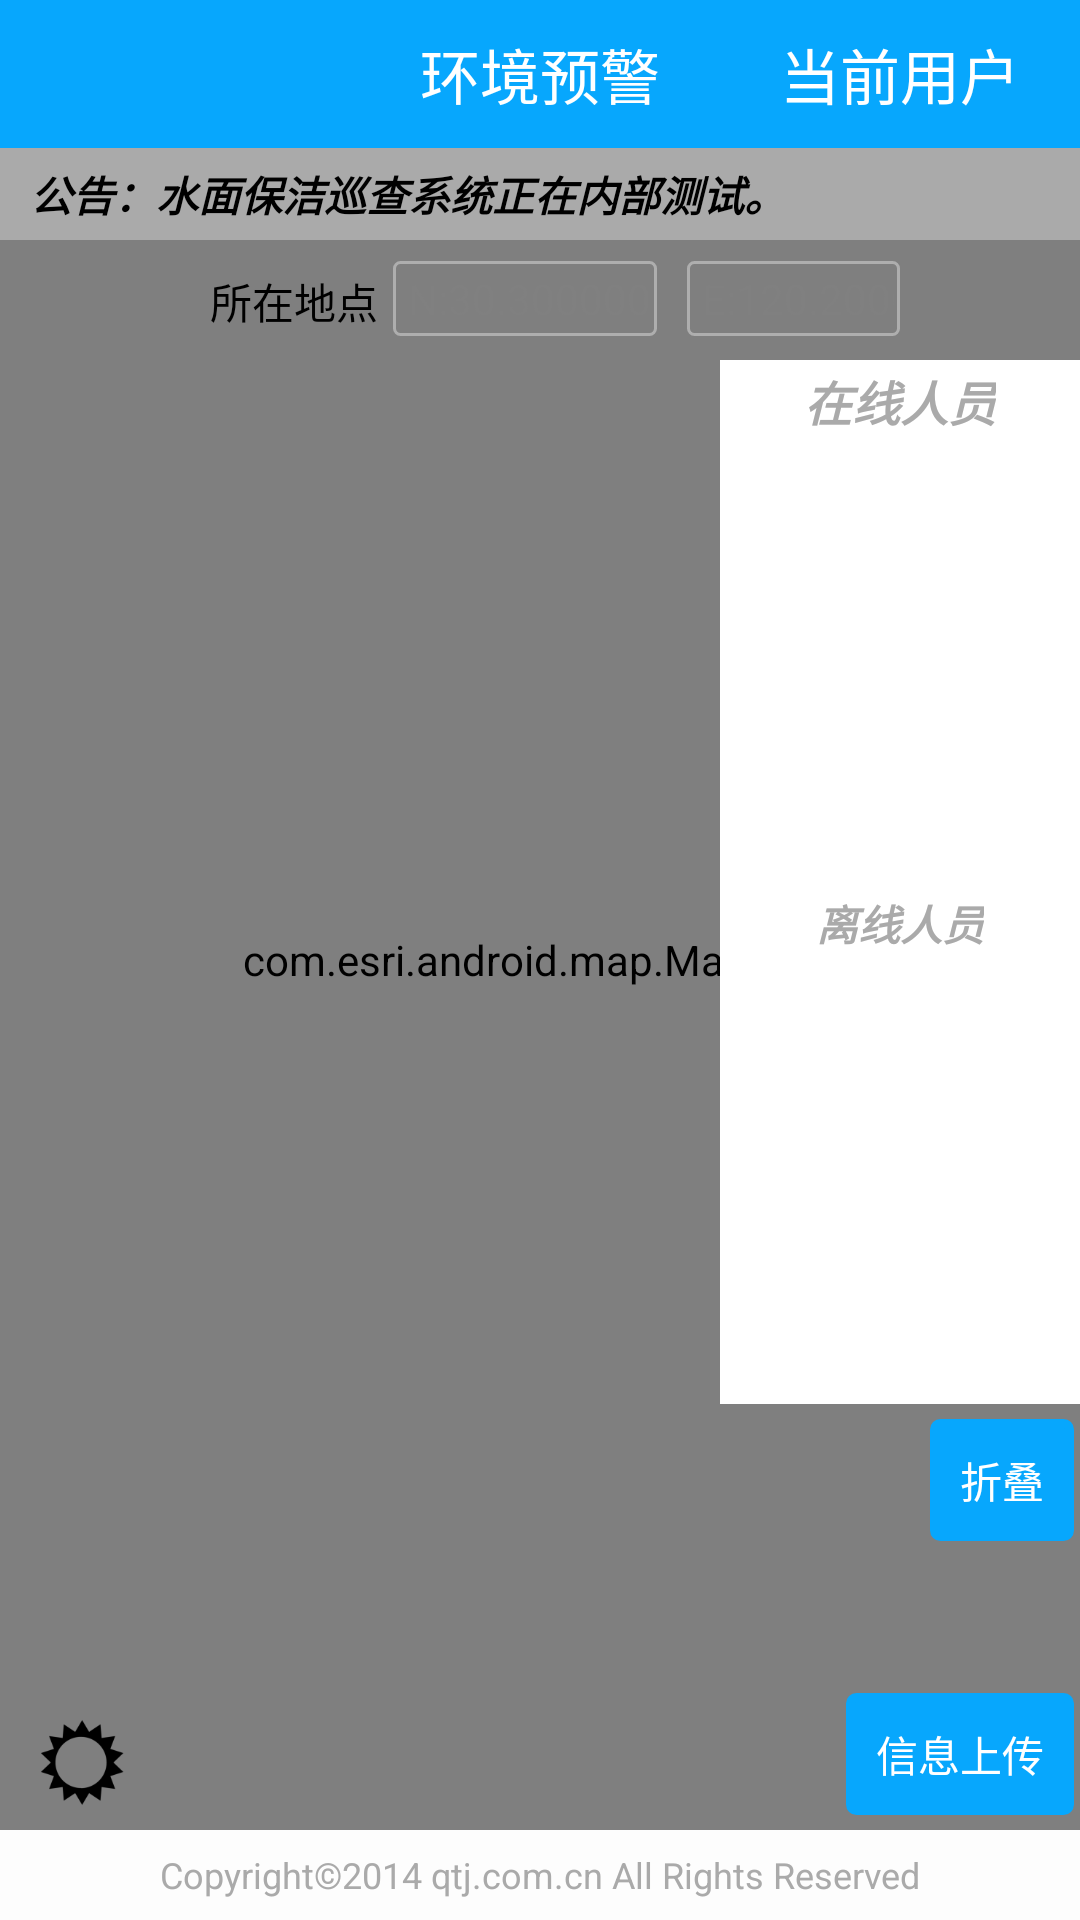

Android layout source for this screen:
<!-- AndroidManifest.xml: activity theme android:Theme.NoTitleBar.Fullscreen -->
<!-- res/layout/main.xml -->
<?xml version="1.0" encoding="utf-8"?>

<RelativeLayout xmlns:android="http://schemas.android.com/apk/res/android"
    android:layout_width="fill_parent"
    android:layout_height="fill_parent" >
        
    <com.esri.android.map.MapView
        android:id="@+id/map"
        android:layout_width="match_parent"
        android:layout_height="match_parent"
        android:layout_alignParentLeft="true"
        android:layout_alignParentTop="true" >
    </com.esri.android.map.MapView>
    <RelativeLayout
	    android:id="@+id/topbar"
	    android:layout_width="match_parent"
	    android:layout_height="wrap_content"
	    android:background="#ff07a7fd">
	
       	<TextView
	        android:id="@+id/wether_report"
	        android:layout_width="wrap_content"
	        android:layout_height="wrap_content"
	        android:textSize="20sp"
	        android:padding="10dip"
	        android:text="环境预警"
	        android:layout_centerHorizontal="true"
	        android:textColor="#fff" />
        
	    <TextView
	        android:id="@+id/current_user"
	        android:layout_width="wrap_content"
	        android:layout_height="wrap_content"
	        android:textSize="20sp"
	        android:padding="10dip"
	        android:text="当前用户"
	        android:layout_centerHorizontal="true"
	        android:layout_alignParentRight="true"
	        android:layout_marginRight="10dip"
	        android:textColor="#fff" />

    </RelativeLayout>
    
    <RelativeLayout
	    android:id="@+id/sysinfo"
	    android:layout_width="match_parent"
	    android:layout_height="wrap_content"
	    android:layout_below="@+id/topbar"
	    android:background="#aaa">
	    
     <TextView
	        android:id="@+id/infotext"
	        android:layout_width="wrap_content"
	        android:layout_height="wrap_content"
	        android:textSize="14sp"
	        android:textStyle="italic|bold"
	        android:padding="5dip"
	        android:layout_marginLeft="5dip"
	        android:text="公告：水面保洁巡查系统正在内部测试。"
	        android:textColor="#000" />
        
    </RelativeLayout>
    
    <RelativeLayout
	    android:id="@+id/locationinfo"
	    android:layout_width="fill_parent"
	    android:layout_height="wrap_content"
	    android:layout_below="@+id/sysinfo"
	    android:layout_marginTop="5dip"
	    android:paddingLeft="10dip"
	    android:paddingRight="10dip"
	    android:layout_marginRight="50dip"
	    android:layout_marginLeft="50dip"
	    android:background="#0fff">
    
     	<TextView
	        android:id="@+id/ltext"
	        android:layout_width="wrap_content"
	        android:layout_height="wrap_content"
	        android:textSize="14sp"
	        android:padding="5dip"
	        android:layout_marginLeft="5dip"
	        android:text="所在地点"
	        android:textColor="#000" />

     	<EditText
     	    android:id="@+id/NLocation"
     	    android:layout_width="wrap_content"
     	    android:layout_height="25dp"
     	    android:layout_marginTop="2dp"
     	    android:layout_toRightOf="@+id/ltext"
     	    android:textSize="14sp"
     	    android:layout_centerHorizontal="true"
			android:focusable="false"
			android:singleLine="true"
			android:paddingLeft="5dip"
			android:paddingRight="2dip"
        	android:inputType="text"
        	android:hint="N:30.300000"
        	android:background="@drawable/background_edittext"    
        	   	    
			/>
     	<EditText
     	    android:id="@+id/ELocation"
     	    android:layout_width="wrap_content"
     	    android:layout_height="25dp"
     	    android:layout_marginTop="2dp"
     	    android:layout_toRightOf="@+id/NLocation"
     	    android:layout_marginLeft="10dip"
     	    android:layout_centerHorizontal="true"
			android:paddingLeft="5dip"
			android:paddingRight="2dip"
     	   	android:textSize="14sp"
			android:focusable="false"
			android:singleLine="true"
        	android:inputType="text"
        	android:hint="E:120.200000" 
        	android:background="@drawable/background_edittext"    
			/>
     	
    </RelativeLayout>
    
    <RelativeLayout
	    android:id="@+id/listview"
	    android:layout_width="wrap_content"
	    android:layout_height="wrap_content"
	    android:layout_alignParentRight="true"
	    android:layout_marginTop="120dip"
	    android:orientation="vertical"
	    android:background="#fff">
	    <TextView
	        android:id="@+id/onlinetxt"
	        android:layout_width="wrap_content"
	        android:layout_height="wrap_content"
	        android:textSize="16sp"
	        android:paddingTop="2dip"
	        android:textStyle="italic|bold"
	        android:text="在线人员"
	        android:layout_alignParentTop="true"
	        android:layout_centerHorizontal="true"
	        android:textColor="#ffaaaaaa" />
	    <ListView
	        android:id="@+id/lv"
	        android:divider="@null"
	        android:layout_below="@+id/onlinetxt"
	        android:layout_width="120dip"
	        android:layout_height="150dip"
	        android:background="@drawable/background_listview"
	        >
	    </ListView>
	   	
	   	<TextView
	        android:id="@+id/offlinetxt"
	        android:layout_width="wrap_content"
	        android:layout_height="wrap_content"
	        android:textSize="14sp"
	        android:paddingTop="2dip"
	        android:textStyle="italic|bold"
	        android:text="离线人员"
	        android:layout_below="@+id/lv"
	        android:layout_centerHorizontal="true"
	        android:textColor="#ffaaaaaa" />
	   	
	   	<ListView
	        android:id="@+id/offlinelv"
	        android:divider="@null"
	        android:layout_below="@+id/offlinetxt"
	        android:layout_width="120dip"
	        android:layout_height="150dip"
	        android:background="@drawable/background_listview"
	        >
	    </ListView>
	</RelativeLayout>
	
            <Button
	      	android:id="@+id/expand_close"
	      	android:layout_below="@+id/listview"
	      	android:layout_width="wrap_content"
	      	android:layout_height="wrap_content"
	      	android:text="折叠"
	      	android:padding="10dip"
	      	android:textColor="#fff"
	      	android:layout_marginTop="5dip"
	      	android:layout_alignParentRight="true"
	      	android:layout_marginRight="2dip"
	      	android:background="@drawable/background_btn"
	      	/>
    
     <RelativeLayout
	    android:id="@+id/footerbar"
	    android:layout_width="match_parent"
	    android:layout_height="30dip"
	    android:background="#fffdfdfd"
	    android:layout_alignParentBottom="true"
	   	android:gravity="center_vertical"
	     >
         <TextView
	        android:id="@+id/cptag"
	        android:layout_width="wrap_content"
	        android:layout_height="wrap_content"
	        android:textSize="12sp"
	        android:text="Copyright©2014 qtj.com.cn All Rights Reserved"
	        android:layout_alignParentBottom="true"
	        android:layout_centerHorizontal="true"
	        android:textColor="#ffaaaaaa" />
	 </RelativeLayout>
         
        <Button
	      	android:id="@+id/upload"
	      	android:layout_above="@+id/footerbar"
	      	android:layout_width="wrap_content"
	      	android:layout_height="wrap_content"
	      	android:text="信息上传"
	      	android:padding="10dip"
	      	android:textColor="#fff"
	      	android:layout_marginBottom="5dip"
	      	android:layout_alignParentRight="true"
	      	android:layout_marginRight="2dip"
	      	android:background="@drawable/background_btn"
	      	/>
        <Button
	      	android:id="@+id/infosettingbtn"
	      	android:layout_above="@+id/footerbar"
	      	android:layout_width="35dip"
	        android:layout_height="35dip"
	      	android:layout_marginLeft="10dip"
	      	android:layout_marginBottom="5dip"
	      	android:layout_alignParentLeft="true"
	      	android:background="@drawable/ic_infosettingbtn"
	      	/>
        <Button
	      	android:id="@+id/center_map"
	      	android:layout_above="@+id/footerbar"
	      	android:layout_toRightOf="@+id/infosettingbtn"
	      	android:layout_width="35dip"
	        android:layout_height="35dip"
	      	android:layout_marginLeft="10dip"
	      	android:layout_marginBottom="5dip"
	      	android:background="@drawable/ic_launcher"
	      	/>

</RelativeLayout>
<!-- resources referenced by this layout -->
<resources>
  <!-- drawable background_btn (drawable) -->
  <?xml version="1.0" encoding="utf-8"?>
  
  <selector
      xmlns:android="http://schemas.android.com/apk/res/android">
  
      <item android:state_pressed="true" >
          <shape>
              <gradient
                  android:startColor="#FFAAAAAA"
                  android:endColor="#FFAAAAAA"
                  android:angle="270" />
              <stroke
                  android:width="3dp"
                  android:color="#FFAAAAAA" />
              <corners
                  android:radius="2dp" />
              <padding
                  android:left="10dp"
                  android:top="10dp"
                  android:right="10dp"
                  android:bottom="10dp" />
          </shape>
      </item>
  	
      <item>        
          <shape>
              <gradient
                  android:endColor="#ff07a7fd"
                  android:startColor="#ff07a7fd"
                  android:angle="270" />
              <stroke
                  android:width="3dp"
                  android:color="#ff07a7fd" />
              <corners
                  android:radius="2dp" />
              <padding
                  android:left="10dp"
                  android:top="10dp"
                  android:right="10dp"
                  android:bottom="10dp" />
          </shape>
      </item>
  </selector>
  <!-- drawable background_edittext (drawable) -->
  <?xml version="1.0" encoding="utf-8"?>
  <layer-list xmlns:android="http://schemas.android.com/apk/res/android">
  <item>
      <shape android:shape="rectangle"
          >
          <solid android:color="#00FFFFFF" />
          <stroke
              android:width="1dp"
              android:color="#AEAEAE"
              />
          <corners android:radius="2dp"/>
      </shape>
  </item>
  </layer-list>
  <!-- drawable background_listview (drawable) -->
  <?xml version="1.0" encoding="UTF-8"?>
  
  <shape xmlns:android="http://schemas.android.com/apk/res/android">
      <solid android:color="#FFFF" />
      
      <corners android:topLeftRadius="2dp" android:topRightRadius="0dp"
      android:bottomRightRadius="0dp" android:bottomLeftRadius="2dp"/>
  </shape>
  <!-- drawable ic_infosettingbtn: png bitmap (drawable-hdpi, 1250 bytes) -->
  <!-- drawable usericon: png bitmap (drawable-hdpi, 1001 bytes) -->
</resources>
